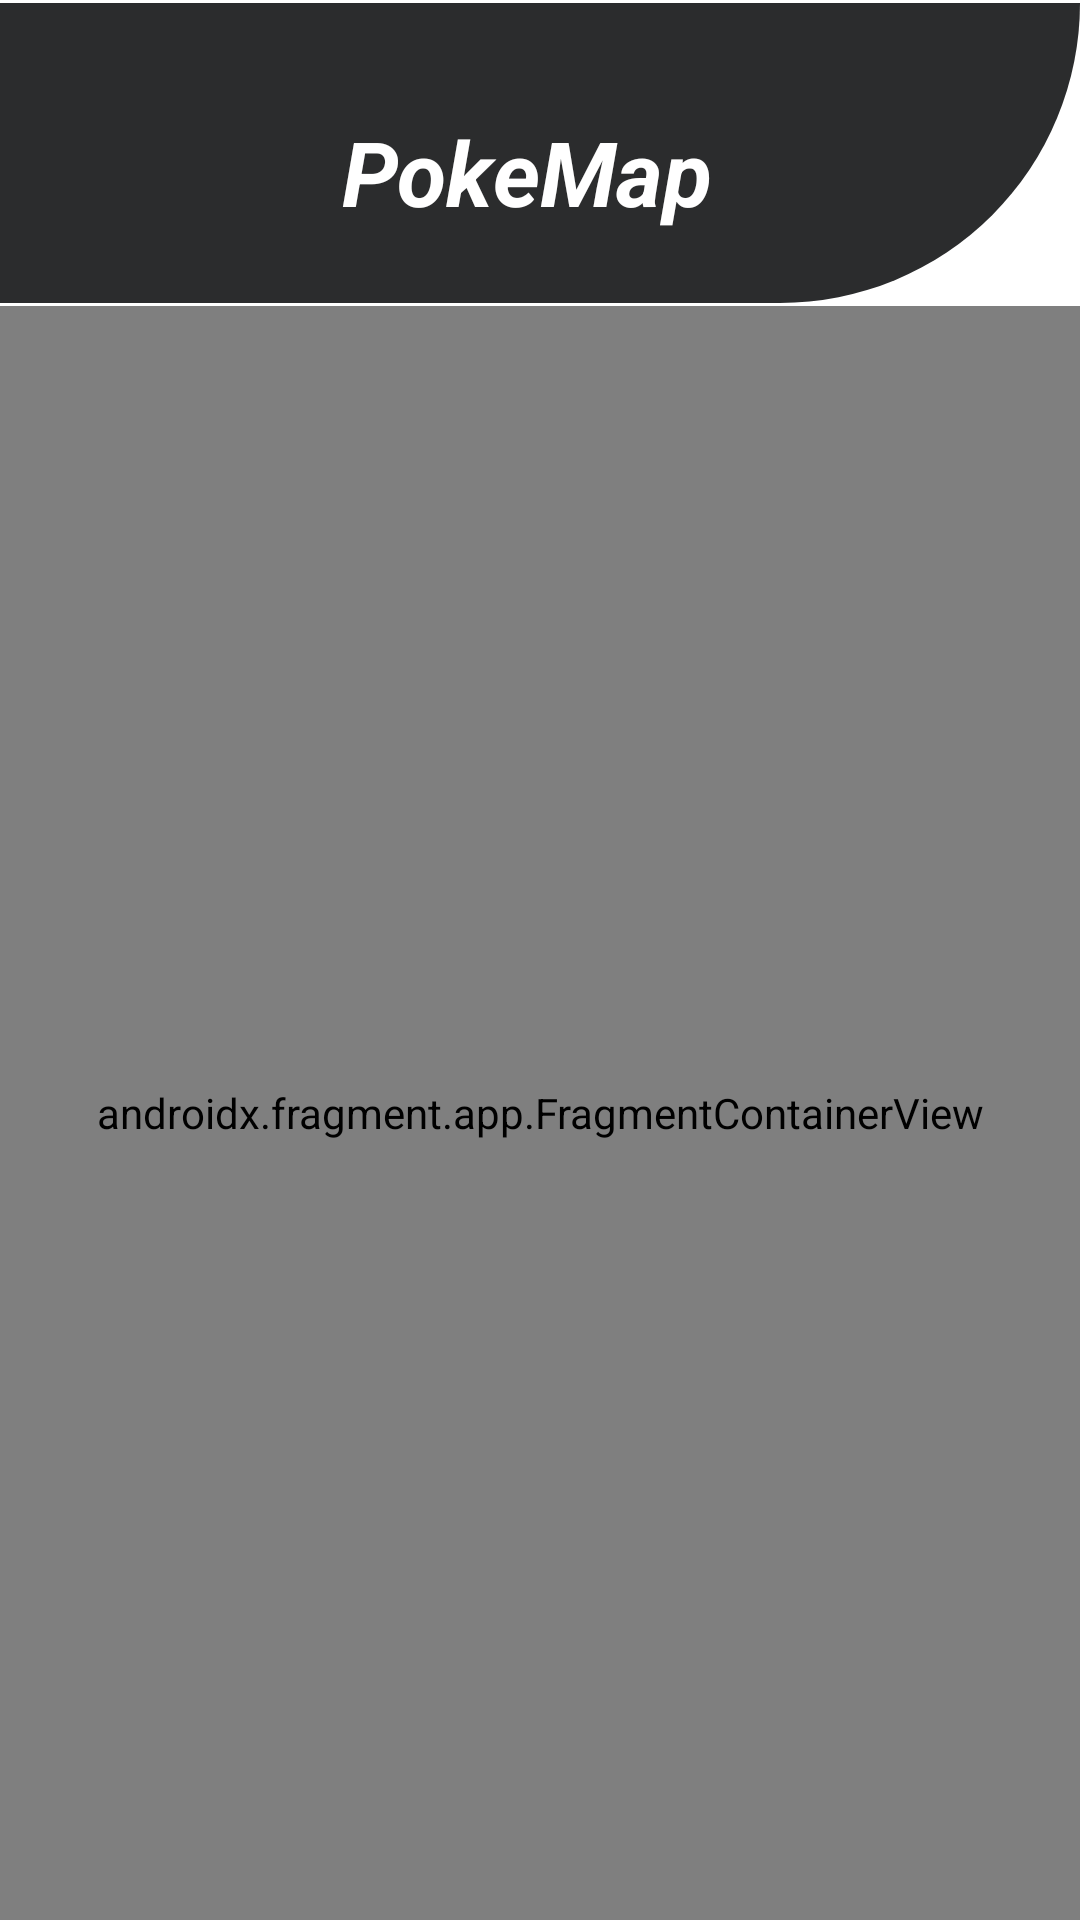

This screen was rendered from an Android layout file. Write that file and the resources it references.
<!-- AndroidManifest.xml: application theme Theme.QRGoGottaScanEmAll -->
<!-- res/layout/activity_maps.xml -->
<?xml version="1.0" encoding="utf-8"?>
<RelativeLayout xmlns:android="http://schemas.android.com/apk/res/android"
    xmlns:app="http://schemas.android.com/apk/res-auto"
    xmlns:tools="http://schemas.android.com/tools"
    android:layout_width="match_parent"
    android:layout_height="match_parent"
    tools:context=".MapsActivity">

    <androidx.appcompat.widget.Toolbar
        android:id="@+id/border5"
        android:layout_width="412dp"
        android:layout_height="100dp"
        android:layout_alignParentTop="true"
        android:layout_marginTop="1dp"
        android:background="@drawable/rounded_rect"
        android:backgroundTint="#2B2C2D"
        android:minHeight="?attr/actionBarSize"
        android:theme="?attr/actionBarTheme"
        app:layout_constraintBottom_toBottomOf="parent"
        app:layout_constraintEnd_toEndOf="parent"
        app:layout_constraintHorizontal_bias="0.0"
        app:layout_constraintStart_toStartOf="parent"
        app:layout_constraintTop_toTopOf="parent"
        app:layout_constraintVertical_bias="0.0" />

    <ImageView
        android:id="@+id/maps_back_btn"
        android:layout_width="47dp"
        android:layout_height="51dp"
        android:layout_alignBottom="@+id/border5"
        android:layout_alignParentStart="true"
        android:layout_alignParentTop="true"
        android:layout_alignParentEnd="true"
        android:layout_marginStart="36dp"
        android:layout_marginTop="28dp"
        android:layout_marginEnd="328dp"
        android:layout_marginBottom="22dp"
        app:srcCompat="@drawable/baseline_arrow_back_ios_24" />

    <ImageView
        android:id="@+id/imageView4"
        android:layout_width="match_parent"
        android:layout_height="629dp"
        android:layout_below="@+id/border5"
        android:layout_alignParentBottom="true"
        android:layout_marginTop="1dp"
        android:layout_marginBottom="0dp"
        app:srcCompat="@drawable/rectangle_12_shape" />

    <TextView
        android:id="@+id/usernameView_show3"
        android:layout_width="212dp"
        android:layout_height="wrap_content"
        android:layout_alignBottom="@+id/border5"
        android:layout_alignParentStart="true"
        android:layout_alignParentTop="true"
        android:layout_alignParentEnd="true"
        android:layout_marginStart="114dp"
        android:layout_marginTop="37dp"
        android:layout_marginEnd="84dp"
        android:layout_marginBottom="24dp"
        android:text="PokeMap"
        android:textColor="#FFFFFF"
        android:textSize="30sp"
        android:textStyle="bold|italic" />

        <androidx.fragment.app.FragmentContainerView
        android:layout_width="match_parent"
        android:layout_height="629dp"
        android:layout_below="@+id/border5"
        android:layout_alignParentBottom="true"
        android:layout_marginTop="1dp"
        android:id="@+id/map"
        tools:context=".MapsActivity"
        android:name="com.google.android.gms.maps.SupportMapFragment"
        android:layout_marginBottom="0dp"/>


</RelativeLayout>
<!-- resources referenced by this layout -->
<resources>
  <!-- drawable rounded_rect (drawable) -->
  <shape xmlns:android="http://schemas.android.com/apk/res/android"
      android:shape="rectangle">
  
      
      <solid android:color="#FFFFFF" />
  
      
      <corners
          android:bottomLeftRadius="0dp"
          android:bottomRightRadius="100dp"
          android:topLeftRadius="0dp"
          android:topRightRadius="0dp" />
  
  </shape>
  <style name="Theme.QRGoGottaScanEmAll" parent="Theme.MaterialComponents.DayNight.NoActionBar">
          
          <item name="colorPrimary">@color/purple_500</item>
          <item name="colorPrimaryVariant">@color/purple_700</item>
          <item name="colorOnPrimary">@color/white</item>
          
          <item name="colorSecondary">@color/teal_200</item>
          <item name="colorSecondaryVariant">@color/teal_700</item>
          <item name="colorOnSecondary">@color/black</item>
          
          <item name="android:statusBarColor">?attr/colorPrimaryVariant</item>
          
      </style>
  <color name="purple_500">#FF6200EE</color>
  <color name="purple_700">#FF3700B3</color>
  <color name="white">#FFFFFFFF</color>
  <color name="teal_200">#FF03DAC5</color>
  <color name="teal_700">#FF018786</color>
  <color name="black">#FF000000</color>
</resources>
